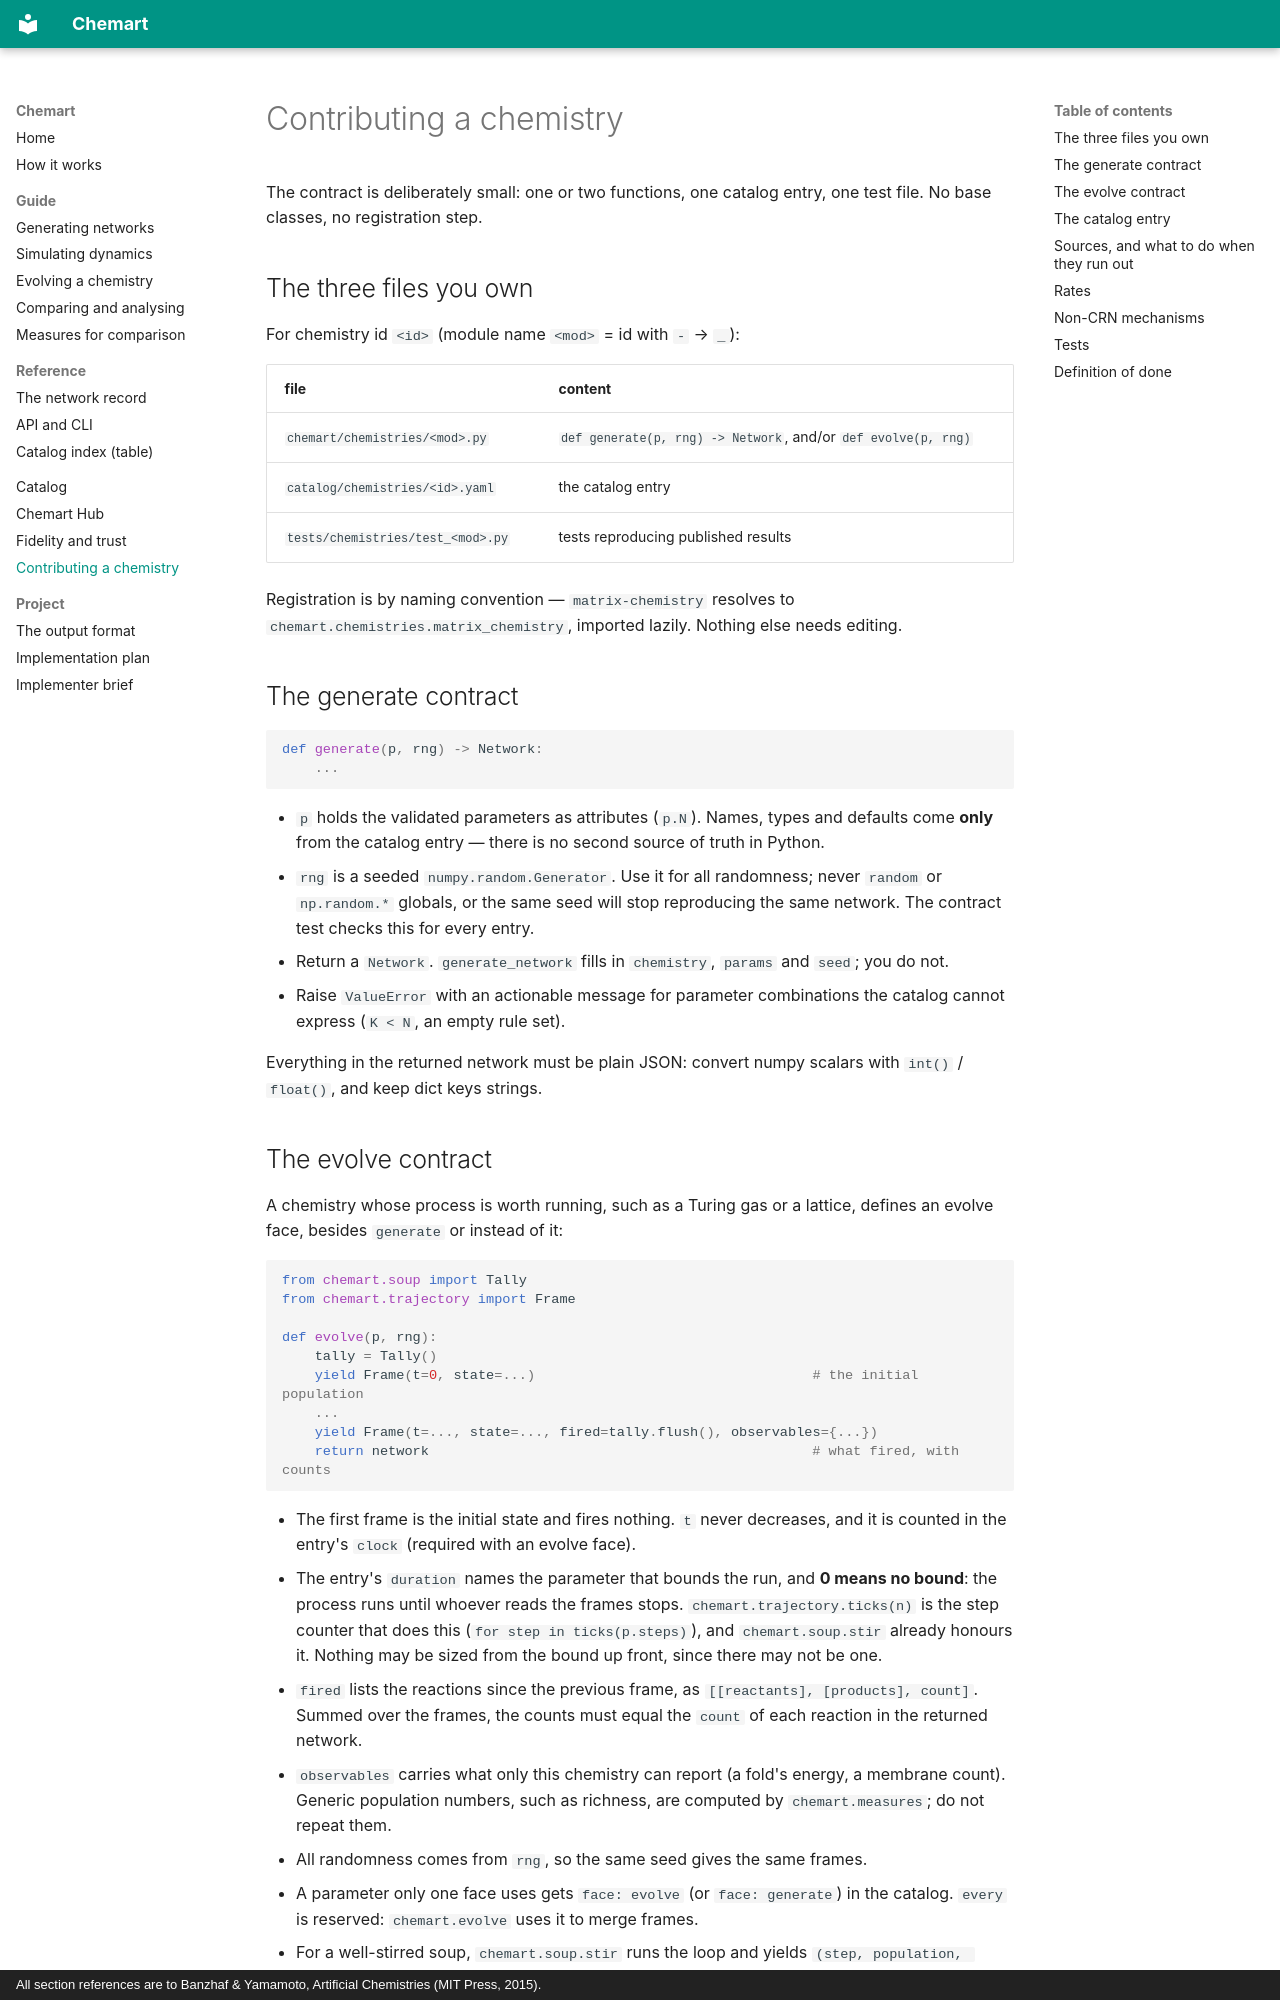

repository: MarcoTuc/Chemart · page: contributing/index.html · generator: mkdocs · copyright: All section references are to Banzhaf & Yamamoto, Artificial Chemistries (MIT Press, 2015).

# Contributing a chemistry

The contract is deliberately small: one or two functions, one catalog entry,
one test file. No base classes, no registration step.

## The three files you own

For chemistry id `<id>` (module name `<mod>` = id with `-` → `_`):

| file | content |
|---|---|
| `chemart/chemistries/<mod>.py` | `def generate(p, rng) -> Network`, and/or `def evolve(p, rng)` |
| `catalog/chemistries/<id>.yaml` | the catalog entry |
| `tests/chemistries/test_<mod>.py` | tests reproducing published results |

Registration is by naming convention — `matrix-chemistry` resolves to
`chemart.chemistries.matrix_chemistry`, imported lazily. Nothing else needs
editing.

## The generate contract

```python
def generate(p, rng) -> Network:
    ...
```

- `p` holds the validated parameters as attributes (`p.N`). Names, types and
  defaults come **only** from the catalog entry — there is no second source of
  truth in Python.
- `rng` is a seeded `numpy.random.Generator`. Use it for all randomness; never
  `random` or `np.random.*` globals, or the same seed will stop reproducing the
  same network. The contract test checks this for every entry.
- Return a `Network`. `generate_network` fills in `chemistry`, `params` and
  `seed`; you do not.
- Raise `ValueError` with an actionable message for parameter combinations the
  catalog cannot express (`K < N`, an empty rule set).

Everything in the returned network must be plain JSON: convert numpy scalars
with `int()` / `float()`, and keep dict keys strings.

## The evolve contract

A chemistry whose process is worth running, such as a Turing gas or a lattice,
defines an evolve face, besides `generate` or instead of it:

```python
from chemart.soup import Tally
from chemart.trajectory import Frame

def evolve(p, rng):
    tally = Tally()
    yield Frame(t=0, state=...)                                  # the initial population
    ...
    yield Frame(t=..., state=..., fired=tally.flush(), observables={...})
    return network                                               # what fired, with counts
```

- The first frame is the initial state and fires nothing. `t` never
  decreases, and it is counted in the entry's `clock` (required with an
  evolve face).
- The entry's `duration` names the parameter that bounds the run, and **0
  means no bound**: the process runs until whoever reads the frames stops.
  `chemart.trajectory.ticks(n)` is the step counter that does this
  (`for step in ticks(p.steps)`), and `chemart.soup.stir` already honours it.
  Nothing may be sized from the bound up front, since there may not be one.
- `fired` lists the reactions since the previous frame, as
  `[[reactants], [products], count]`. Summed over the frames, the counts must
  equal the `count` of each reaction in the returned network.
- `observables` carries what only this chemistry can report (a fold's energy,
  a membrane count). Generic population numbers, such as richness, are
  computed by `chemart.measures`; do not repeat them.
- All randomness comes from `rng`, so the same seed gives the same frames.
- A parameter only one face uses gets `face: evolve` (or `face: generate`) in
  the catalog. `every` is reserved: `chemart.evolve` uses it to merge frames.
- For a well-stirred soup, `chemart.soup.stir` runs the loop and yields
  `(step, population, tally)` at each frame.

The contract checks all of this, for every chemistry with the face. See
[Evolving a chemistry](guide/evolving.md) for how the face is used.
